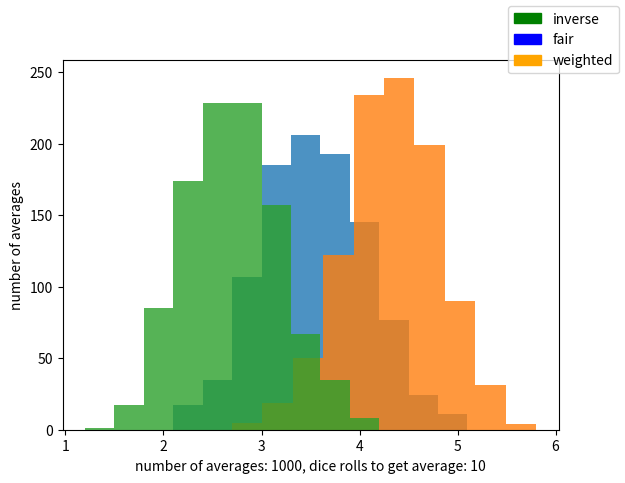

Source code (Python): (Note: this script raises an exception after producing the figure.)
"""
[redacted]

https://en.wikipedia.org/wiki/Central_limit_theorem
"""

import random

import matplotlib.pyplot as plt
import matplotlib.patches as mpatches

"""
red_patch = mpatches.Patch(color='red', label='The red data')
plt.legend(handles=[red_patch])
plt.show()
"""

def roll_fair_dice():
    return random.choice([1,2,3,4,5,6])

def roll_weighted_dice():
    return random.choice(([6]*6)+([5]*5)+([4]*4)+([3]*3)+([2]*2)+[1])

def roll_inverted_weighted_dice():
    return random.choice([6]+([5]*2)+([4]*3)+([3]*4)+([2]*5)+([1]*6))

def roll_pick_random_dice():
    """ pick random dice
    """
    pass

def roll_dice_get_average(dice, rolls):
    rolls_sum = 0
    for _ in range(rolls):
        rolls_sum += dice()
    return (rolls_sum/rolls)

def roll_experiment(dice, samples, rolls):
    results = []
    for _ in range(samples):
        results.append(roll_dice_get_average(dice, rolls))
    return results

def make_experiment_and_histogram(samples, rolls, alpha=1):
    # Draw legends
    plot = plt.figure()
    plt.xlabel("number of averages: {SAMPLES}, dice rolls to get average: {ROLLS}".format(
            SAMPLES=samples, ROLLS=rolls))
    plt.ylabel("number of averages")
    plot.legend(handles=[mpatches.Patch(color="green", label="inverse"),
                         mpatches.Patch(color="blue", label="fair"),
                         mpatches.Patch(color="orange", label="weighted")])

    fair = roll_experiment(roll_fair_dice, samples, rolls)
    plt.hist(fair, alpha=alpha)
    weighted = roll_experiment(roll_weighted_dice, samples, rolls)
    plt.hist(weighted, alpha=alpha)
    inverted = roll_experiment(roll_inverted_weighted_dice, samples, rolls)
    plt.hist(inverted, alpha=alpha)

    plt.savefig("img/dice_histogram_samples_{SAMPLES}_rolls_{ROLLS}.png".format(SAMPLES=samples, ROLLS=rolls))


make_experiment_and_histogram(samples=1000, rolls=10, alpha=0.8)
make_experiment_and_histogram(samples=1000, rolls=100, alpha=0.8)
make_experiment_and_histogram(samples=1000, rolls=1000, alpha=0.8)
make_experiment_and_histogram(samples=1000, rolls=10000, alpha=0.8)

make_experiment_and_histogram(samples=10, rolls=1000, alpha=0.8)
make_experiment_and_histogram(samples=100, rolls=1000, alpha=0.8)
make_experiment_and_histogram(samples=1000, rolls=1000, alpha=0.8)
make_experiment_and_histogram(samples=10000, rolls=1000, alpha=0.8)

